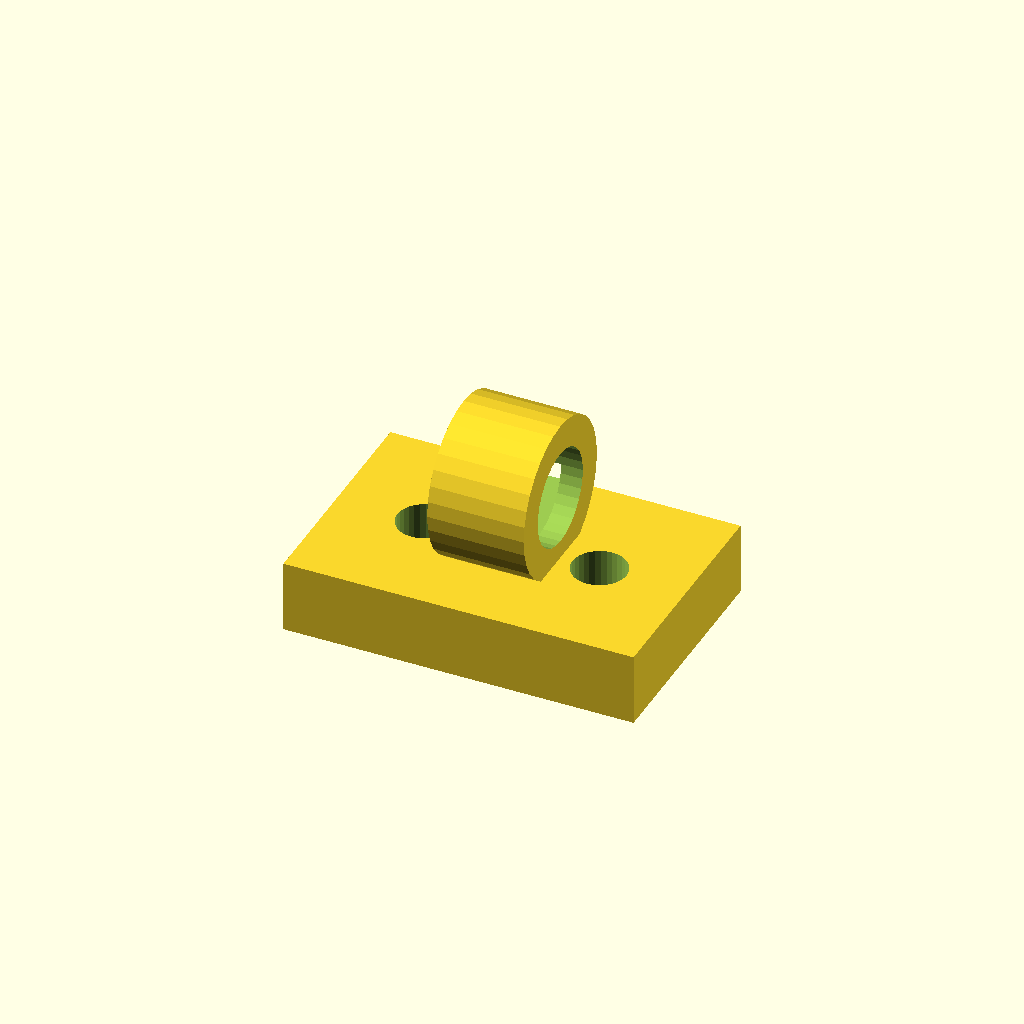
Cell 1: rendered with the file's own defaults.
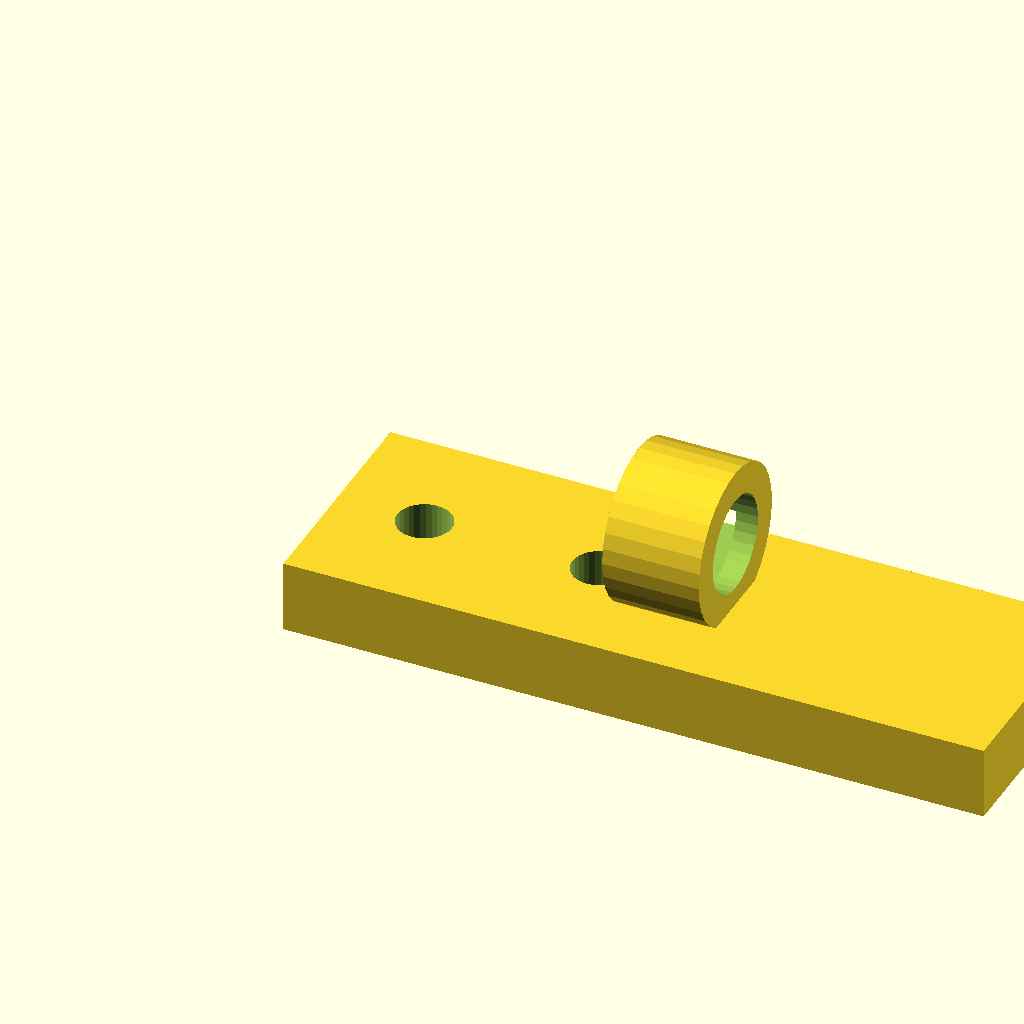
Cell 2 — plate_x set to 58, the other parameters unchanged.
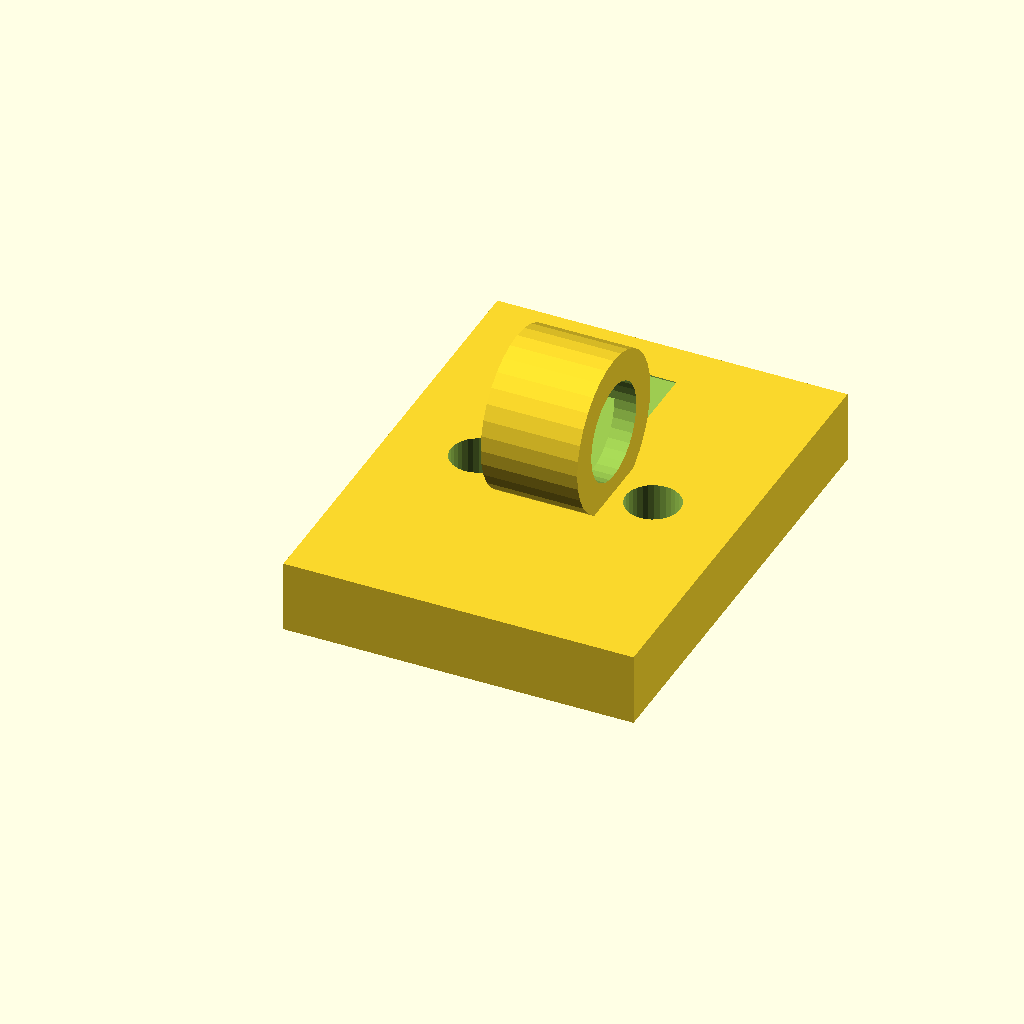
Cell 3 — plate_y set to 38, the other parameters unchanged.
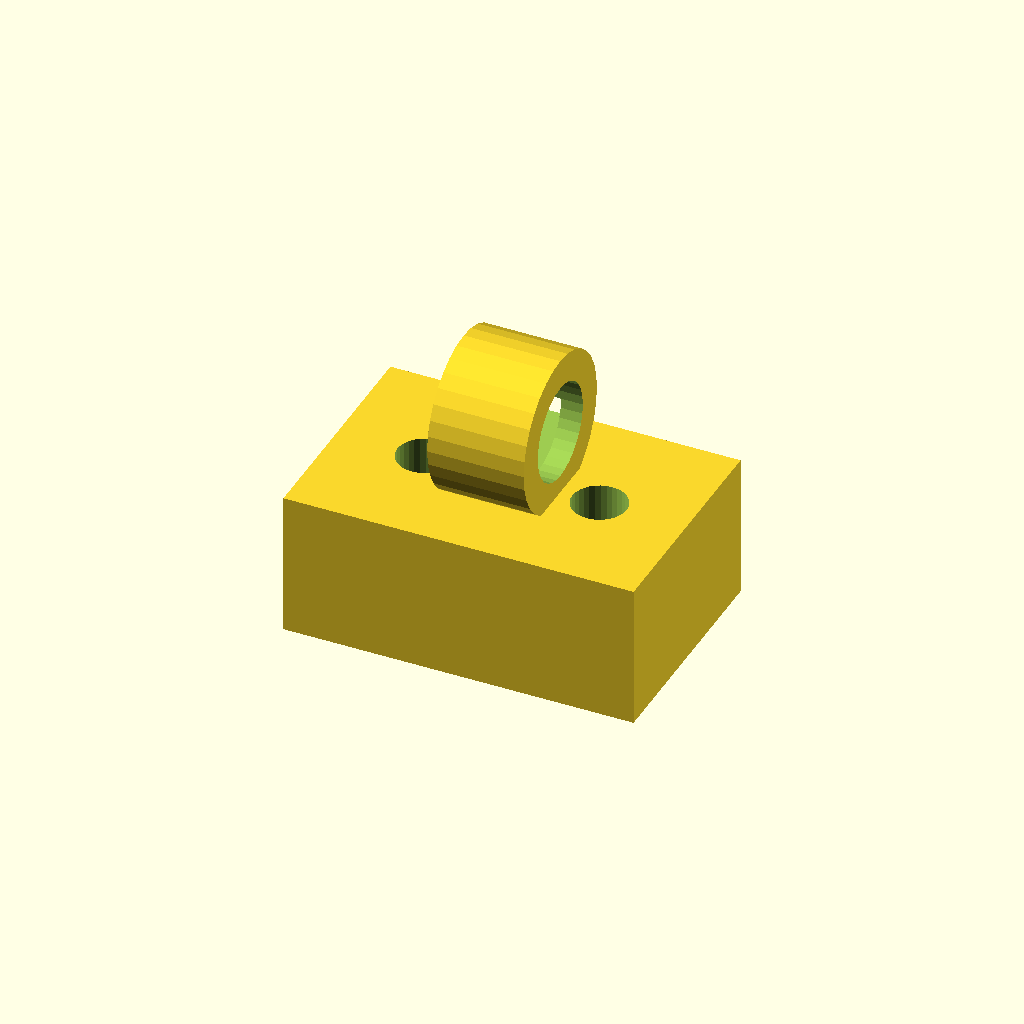
Cell 4: plate_t = 12 (everything else at default).
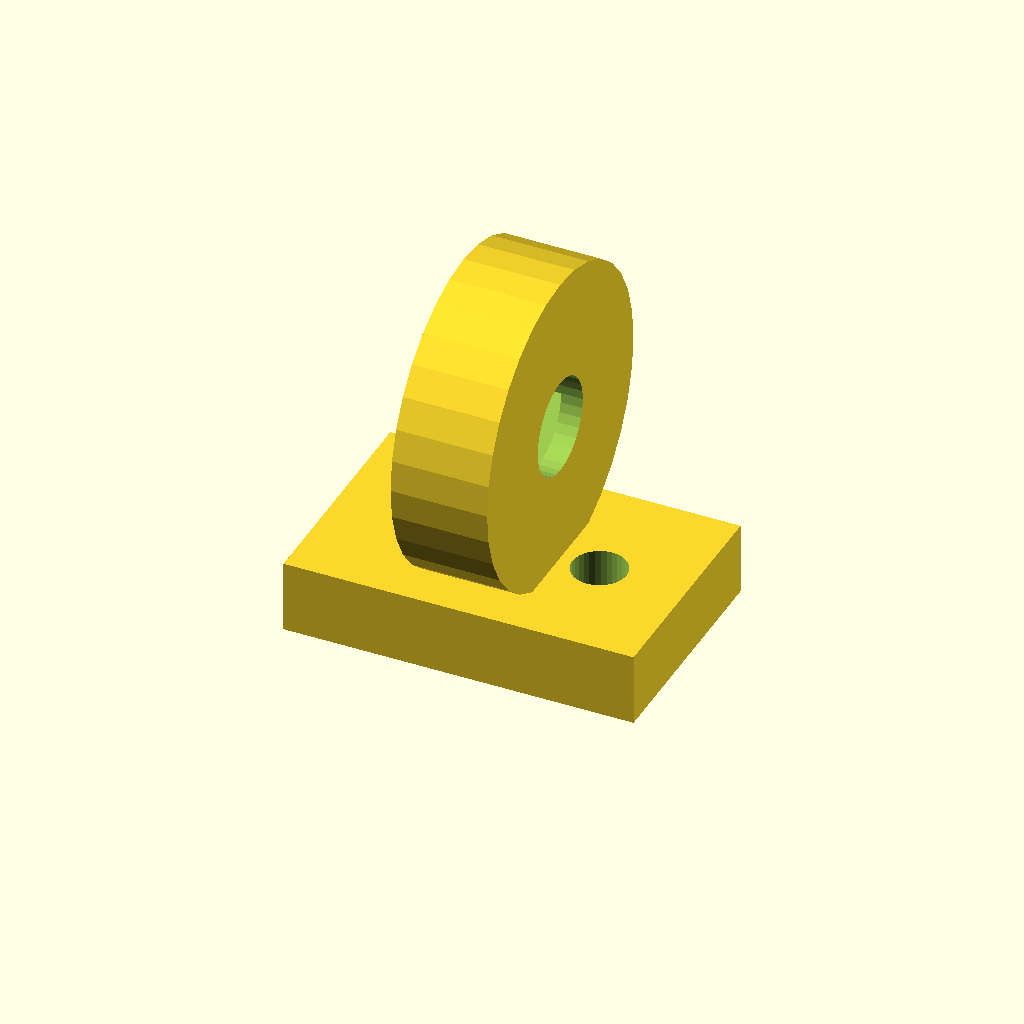
Cell 5: the same model with wire_seat_d = 26.
All cells are drawn from one camera (rotation 55°, 0°, 25°, orthographic, colour scheme Cornfield), so only the parameter changes between them.
OpenSCAD source file optional_data/data/gen2/clips/part_0051.scad:
$fn = 32;

// ----------------------------------------------------------------------
// Cable clip: cable 8 mm, clamp 13 mm, base 29 mm
// ----------------------------------------------------------------------

// --- parameters (mm) ---
plate_x = 29;             // base length, X
plate_y = 19;             // base width, Y
plate_t = 6;              // base thickness
wire_seat_d = 13;         // clamp outside diameter
clip_t = 2.5;             // clamp wall
cable_d = 8;              // cable opening
ring_w = 8;               // clamp width along the cable
screw_d = 4.5;            // screw clearance
throat = 5.6;             // snap throat width
sink = 1;                 // overlap of the clamp into the base

module base() {
  cube([plate_x, plate_y, plate_t]);
}

module clamp() {
  translate([plate_x / 2, plate_y / 2, plate_t + wire_seat_d / 2 - sink]) rotate([0, 90, 0])
    cylinder(h = ring_w, d = wire_seat_d, center = true);
}

difference() {
  union() {
    base();
    clamp();
  }
  translate([plate_x / 2, plate_y / 2, plate_t + wire_seat_d / 2 - sink]) rotate([0, 90, 0]) translate([0, 0, -ring_w / 2 - 1]) cylinder(h = ring_w + 2, d = cable_d);
  /* snap throat: the opening is narrower than the cable */
  translate([plate_x / 2 - throat / 2, plate_y / 2, plate_t + wire_seat_d / 2 - sink]) rotate([0, 90, 0]) translate([0, 0, -ring_w / 2 - 1]) cube([throat, wire_seat_d + 2, ring_w + 2]);
  translate([7.25, plate_y / 2, -1]) cylinder(h = plate_t + 2, d = screw_d);
  translate([21.75, plate_y / 2, -1]) cylinder(h = plate_t + 2, d = screw_d);
}
Parameter table extracted from the source (name, type, default, range or options):
plate_x: number, default 29
plate_y: number, default 19
plate_t: number, default 6
wire_seat_d: number, default 13
clip_t: number, default 2.5
cable_d: number, default 8
ring_w: number, default 8
screw_d: number, default 4.5
throat: number, default 5.6
sink: number, default 1
